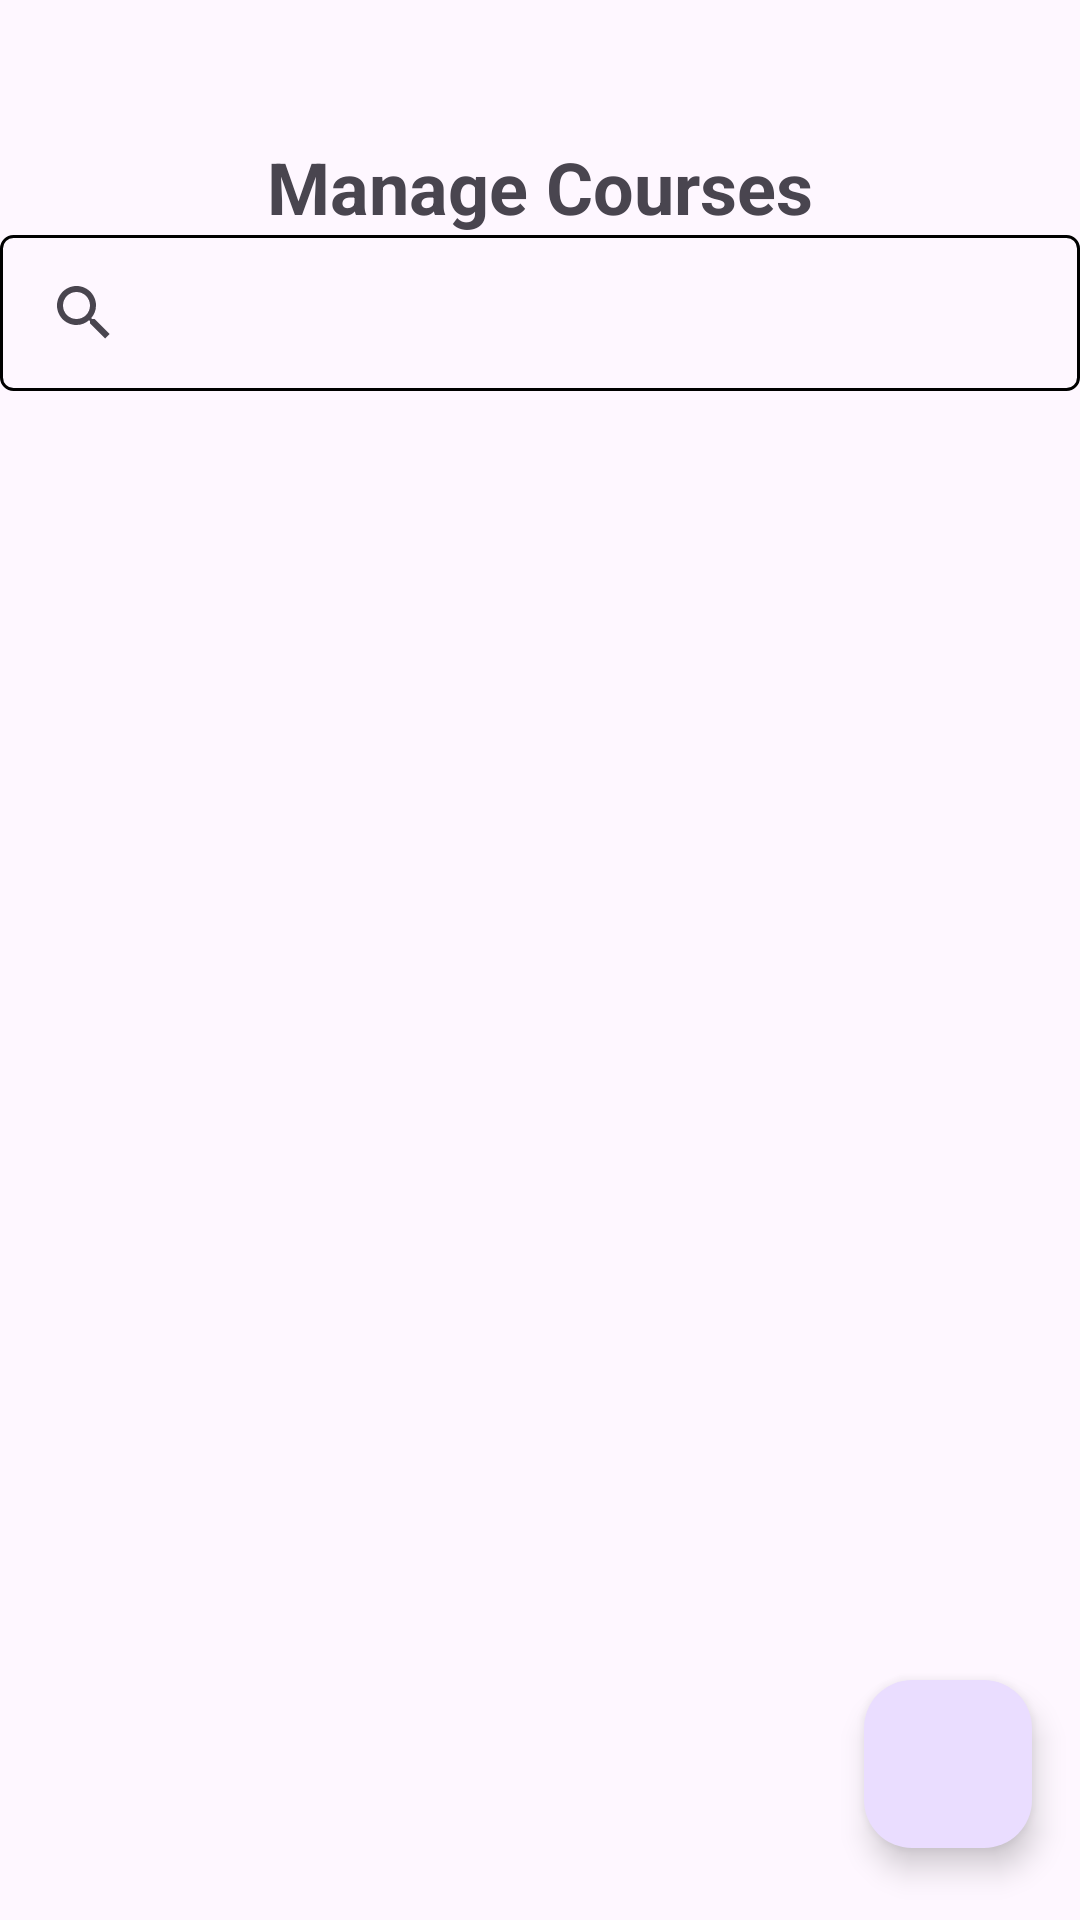

Layout XML and referenced resources for this Android screen:
<!-- AndroidManifest.xml: application theme Theme.Yoga -->
<!-- res/layout/activity_manage_course.xml -->
<?xml version="1.0" encoding="utf-8"?>
<androidx.constraintlayout.widget.ConstraintLayout xmlns:android="http://schemas.android.com/apk/res/android"
    xmlns:app="http://schemas.android.com/apk/res-auto"
    xmlns:tools="http://schemas.android.com/tools"
    android:id="@+id/main"
    android:layout_width="match_parent"
    android:layout_height="match_parent"
    tools:context=".ManageCourseActivity">

    <TextView
        android:id="@+id/tvTitle"
        android:layout_width="wrap_content"
        android:layout_height="wrap_content"
        android:layout_marginTop="46dp"
        android:text="Manage Courses"
        android:textSize="24sp"
        android:textStyle="bold"
        app:layout_constraintEnd_toEndOf="parent"
        app:layout_constraintStart_toStartOf="parent"
        app:layout_constraintTop_toTopOf="parent" />

    <androidx.appcompat.widget.SearchView
        android:id="@+id/searchView"
        android:layout_width="match_parent"
        android:layout_height="wrap_content"
        android:iconifiedByDefault="false"
        android:queryHint="Search..."
        android:background="@drawable/border"
        app:layout_constraintBottom_toTopOf="@+id/rvCourse"
        app:layout_constraintTop_toBottomOf="@id/tvTitle"
        app:layout_constraintVertical_bias="0.85"
        tools:layout_editor_absoluteX="0dp" />

    <androidx.recyclerview.widget.RecyclerView
        android:id="@+id/rvCourse"
        android:layout_width="0dp"
        android:layout_height="0dp"
        android:layout_marginTop="16dp"
        app:layout_constraintBottom_toTopOf="@id/uploadCourse"
        app:layout_constraintEnd_toEndOf="parent"
        app:layout_constraintHorizontal_bias="0.0"
        app:layout_constraintStart_toStartOf="parent"
        app:layout_constraintTop_toBottomOf="@id/searchView"
        app:layout_constraintVertical_bias="1.0">

    </androidx.recyclerview.widget.RecyclerView>

    <com.google.android.material.floatingactionbutton.FloatingActionButton
        android:id="@+id/uploadCourse"
        android:layout_width="wrap_content"
        android:layout_height="wrap_content"
        android:layout_marginEnd="16dp"
        android:layout_marginBottom="24dp"
        android:clickable="true"
        app:layout_constraintBottom_toBottomOf="parent"
        app:layout_constraintEnd_toEndOf="@+id/rvCourse"
        app:rippleColor="@color/black"
        app:srcCompat="@drawable/add" />

</androidx.constraintlayout.widget.ConstraintLayout>
<!-- resources referenced by this layout -->
<resources>
  <color name="black">#FF000000</color>
  <!-- drawable border (drawable) -->
  <shape xmlns:android="http://schemas.android.com/apk/res/android">
      <solid android:color="@android:color/transparent" />
      <stroke
          android:width="1dp"
          android:color="@android:color/black" />
      <corners android:radius="4dp" />
      <padding
          android:left="4dp"
          android:right="4dp"
          android:top="2dp"
          android:bottom="2dp" />
  </shape>
  <style name="Theme.Yoga" parent="Base.Theme.Yoga" />
  <style name="Base.Theme.Yoga" parent="Theme.Material3.DayNight.NoActionBar">
          
           <item name="colorPrimary">@color/background</item>
      </style>
  <color name="background">#11A3E6</color>
</resources>
